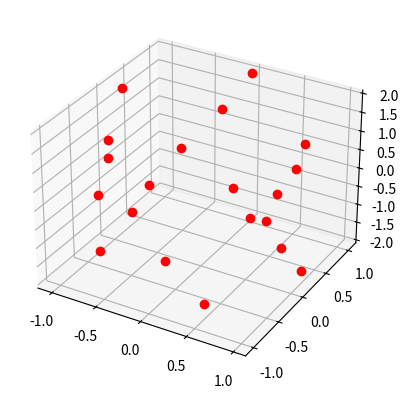
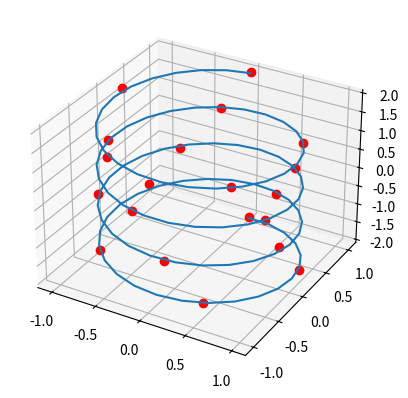

These figures' Python source, in order:
"""
pca_limitations
~~~~~~~~~~~~~~~

Plot graphs to illustrate the limitations of PCA.
"""

# Third-party libraries
from mpl_toolkits.mplot3d import Axes3D
import matplotlib.pyplot as plt
import numpy as np

# Plot just the data
fig = plt.figure()
ax = fig.add_subplot(projection='3d')
z = np.linspace(-2, 2, 20)
theta = np.linspace(-4 * np.pi, 4 * np.pi, 20)
x = np.sin(theta)+0.03*np.random.randn(20)
y = np.cos(theta)+0.03*np.random.randn(20)
ax.plot(x, y, z, 'ro')
plt.show()

# Plot the data and the helix together
fig = plt.figure()
ax = fig.add_subplot(projection='3d')
z_helix = np.linspace(-2, 2, 100)
theta_helix = np.linspace(-4 * np.pi, 4 * np.pi, 100)
x_helix = np.sin(theta_helix)
y_helix = np.cos(theta_helix)
ax.plot(x, y, z, 'ro')
ax.plot(x_helix, y_helix, z_helix, '')
plt.show()
